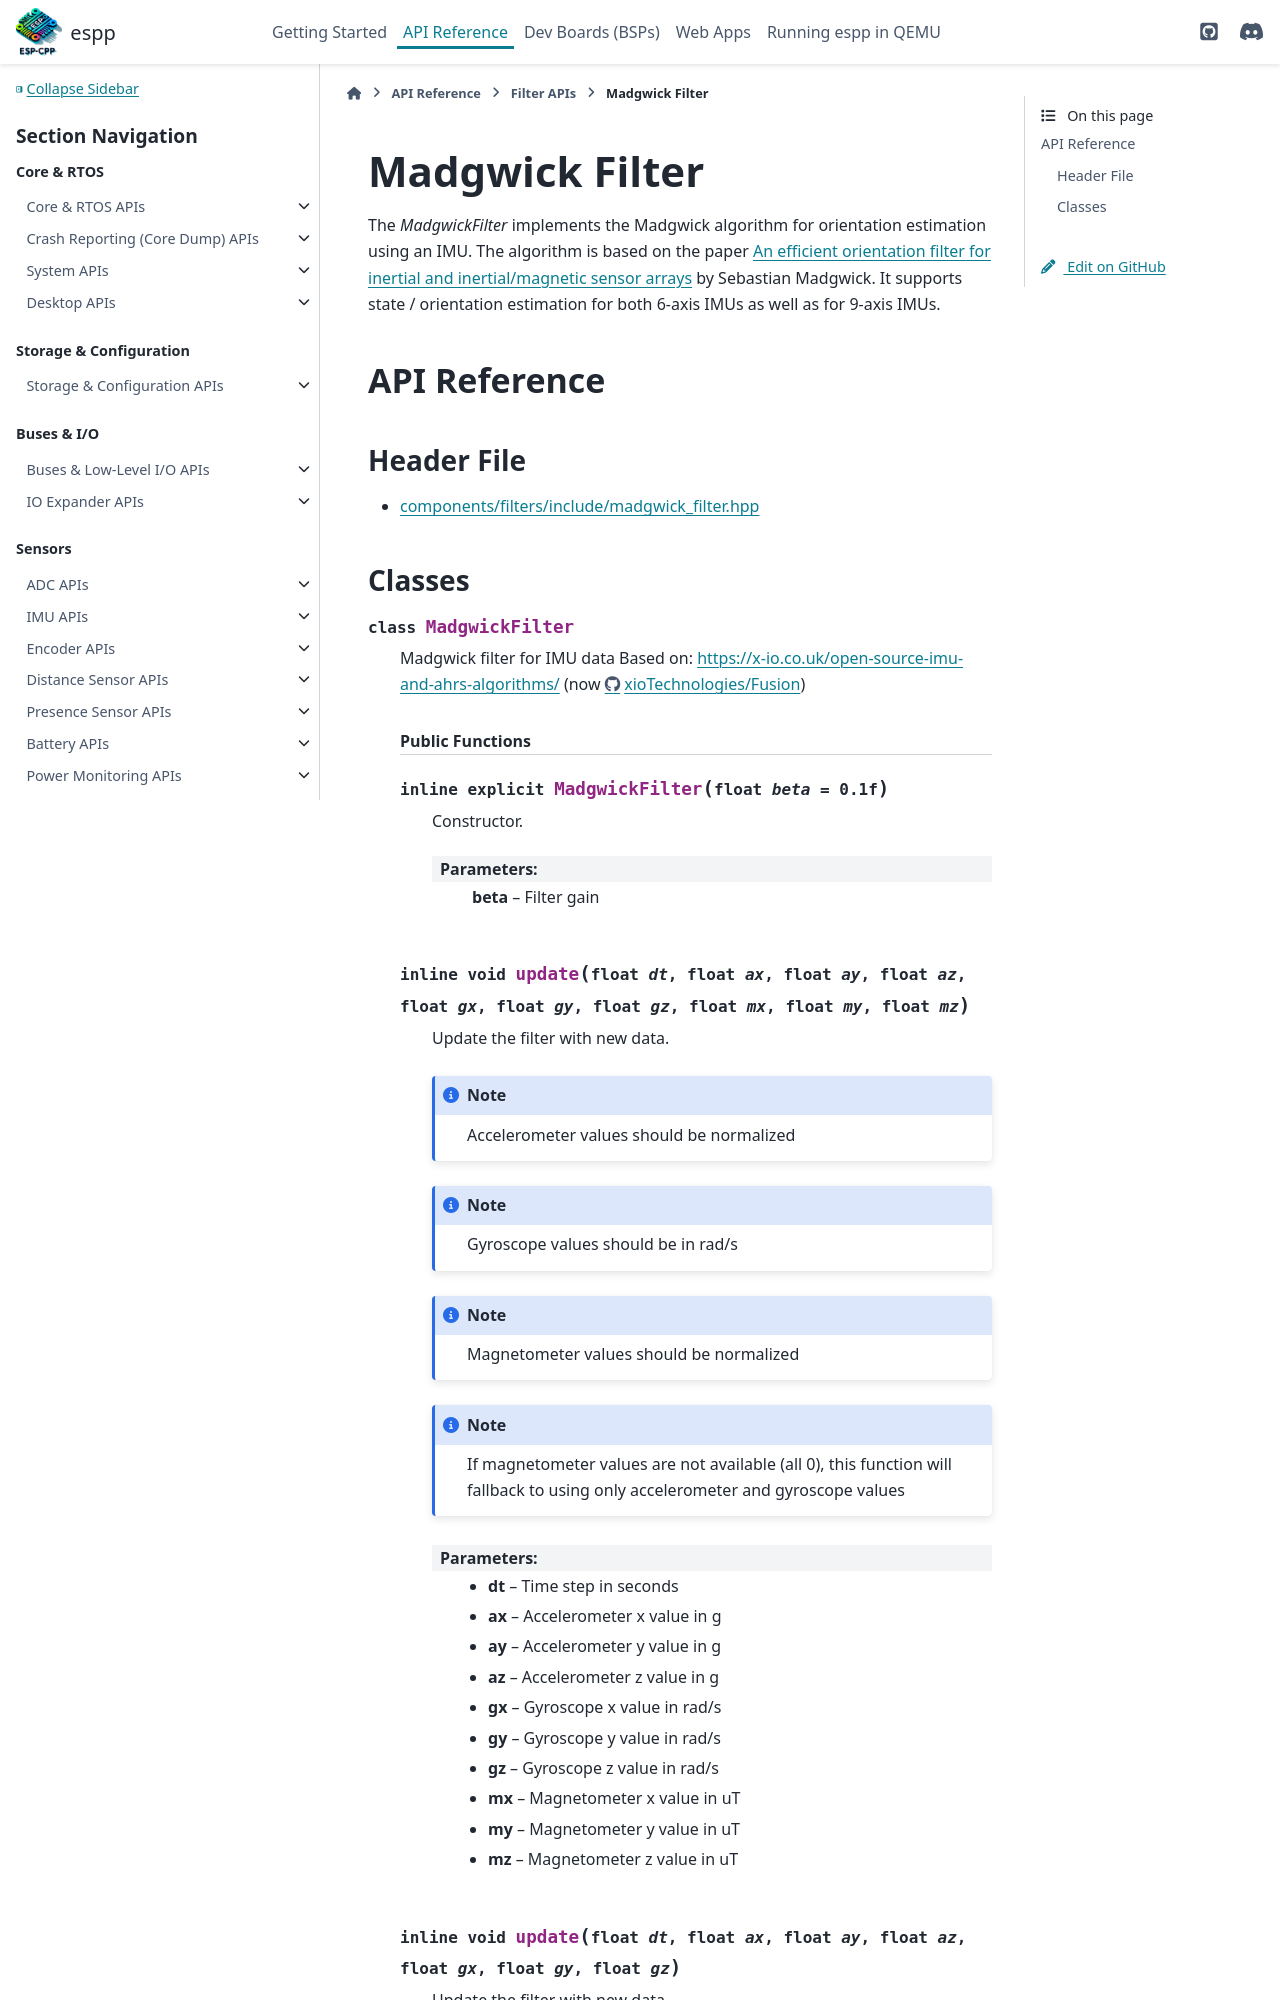

repository: esp-cpp/espp · page: filters/madgwick.html · generator: sphinx

Madgwick Filter
***************

The `MadgwickFilter` implements the Madgwick algorithm for orientation
estimation using an IMU. The algorithm is based on the paper `An efficient
orientation filter for inertial and inertial/magnetic sensor arrays <https://courses.cs.washington.edu/courses/cse466/14au/labs/l4/madgwick_internal_report.pdf>`_ by
Sebastian Madgwick. It supports state / orientation
